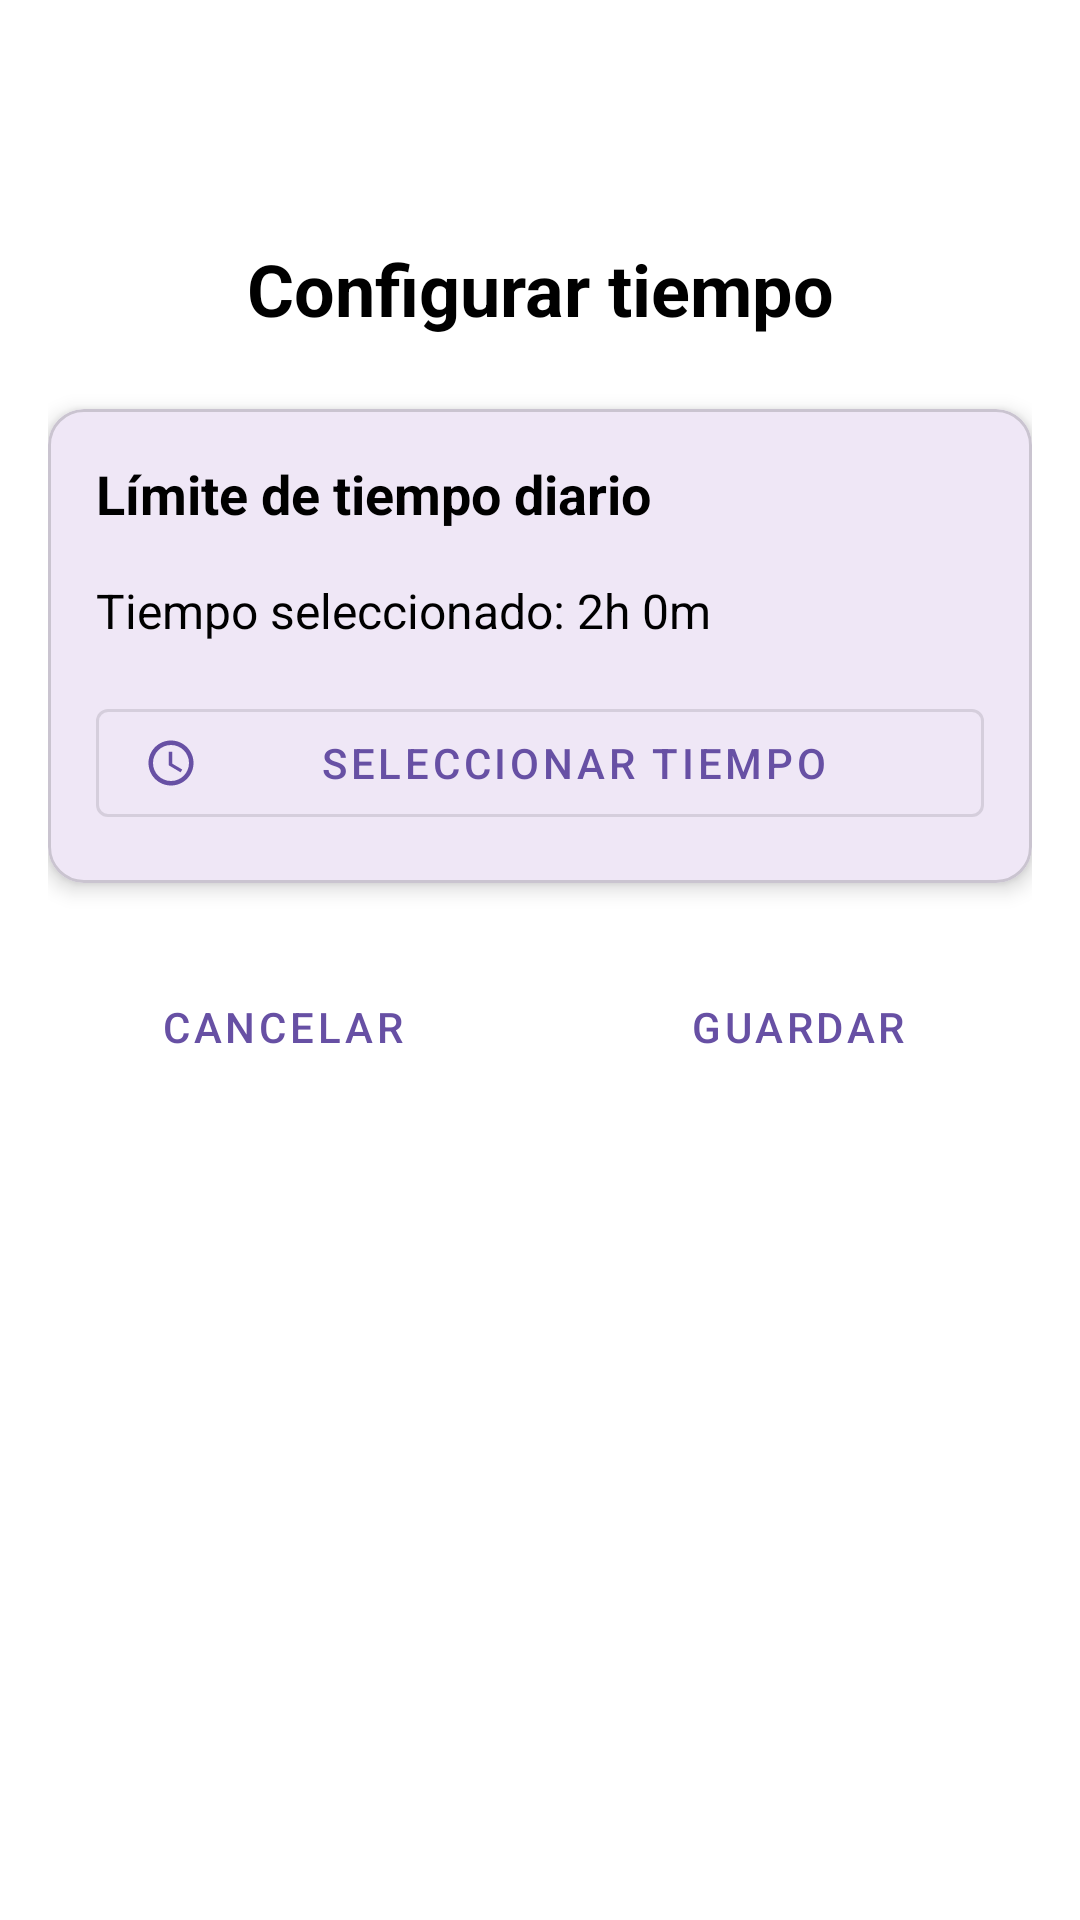

Here is an Android app screen rendered from its layout file. Give the layout XML and the strings, colors and styles it references.
<!-- AndroidManifest.xml: application theme Theme.Proyectito -->
<!-- res/layout/activity_tiempo.xml -->
<?xml version="1.0" encoding="utf-8"?>
<androidx.coordinatorlayout.widget.CoordinatorLayout xmlns:android="http://schemas.android.com/apk/res/android"
    xmlns:app="http://schemas.android.com/apk/res-auto"
    android:layout_width="match_parent"
    android:layout_height="match_parent"
    android:background="@color/white">

    <com.google.android.material.appbar.AppBarLayout
        android:layout_width="match_parent"
        android:layout_height="wrap_content"
        android:background="@color/white"
        app:elevation="0dp">

        <androidx.appcompat.widget.Toolbar
            android:id="@+id/toolbar"
            android:layout_width="match_parent"
            android:layout_height="?attr/actionBarSize"
            android:background="@color/white"
            app:navigationIcon="@drawable/ic_arrow_back"
            app:titleTextColor="@color/black" />

    </com.google.android.material.appbar.AppBarLayout>

    <androidx.core.widget.NestedScrollView
        android:layout_width="match_parent"
        android:layout_height="match_parent"
        app:layout_behavior="@string/appbar_scrolling_view_behavior">

        <LinearLayout
            android:layout_width="match_parent"
            android:layout_height="wrap_content"
            android:orientation="vertical"
            android:padding="16dp">

            <TextView
                android:id="@+id/tvChildName"
                android:layout_width="match_parent"
                android:layout_height="wrap_content"
                android:layout_marginBottom="24dp"
                android:text="Configurar tiempo"
                android:textAlignment="center"
                android:textColor="@color/black"
                android:textSize="24sp"
                android:textStyle="bold" />

            <com.google.android.material.card.MaterialCardView
                android:layout_width="match_parent"
                android:layout_height="wrap_content"
                android:layout_marginBottom="24dp"
                app:cardCornerRadius="12dp"
                app:cardElevation="4dp">

                <LinearLayout
                    android:layout_width="match_parent"
                    android:layout_height="wrap_content"
                    android:orientation="vertical"
                    android:padding="16dp">

                    <TextView
                        android:layout_width="match_parent"
                        android:layout_height="wrap_content"
                        android:layout_marginBottom="16dp"
                        android:text="Límite de tiempo diario"
                        android:textColor="@color/black"
                        android:textSize="18sp"
                        android:textStyle="bold" />

                    <TextView
                        android:id="@+id/tvCurrentLimit"
                        android:layout_width="match_parent"
                        android:layout_height="wrap_content"
                        android:layout_marginBottom="16dp"
                        android:text="Tiempo seleccionado: 2h 0m"
                        android:textColor="@color/black"
                        android:textSize="16sp" />

                    <com.google.android.material.button.MaterialButton
                        android:id="@+id/btnSetTime"
                        android:layout_width="match_parent"
                        android:layout_height="wrap_content"
                        android:text="Seleccionar tiempo"
                        app:icon="@drawable/ic_time"
                        style="@style/Widget.MaterialComponents.Button.OutlinedButton" />

                </LinearLayout>

            </com.google.android.material.card.MaterialCardView>

            <LinearLayout
                android:layout_width="match_parent"
                android:layout_height="wrap_content"
                android:orientation="horizontal"
                android:weightSum="2">

                <com.google.android.material.button.MaterialButton
                    android:id="@+id/btnCancel"
                    android:layout_width="0dp"
                    android:layout_height="wrap_content"
                    android:layout_marginEnd="8dp"
                    android:layout_weight="1"
                    android:text="Cancelar"
                    style="@style/Widget.MaterialComponents.Button.TextButton" />

                <com.google.android.material.button.MaterialButton
                    android:id="@+id/btnSave"
                    android:layout_width="0dp"
                    android:layout_height="wrap_content"
                    android:layout_marginStart="8dp"
                    android:layout_weight="1"
                    android:text="Guardar"
                    style="@style/Widget.MaterialComponents.Button.TextButton" />

            </LinearLayout>

        </LinearLayout>

    </androidx.core.widget.NestedScrollView>

</androidx.coordinatorlayout.widget.CoordinatorLayout>
<!-- resources referenced by this layout -->
<resources>
  <color name="black">#000000</color>
  <color name="white">#FFFFFF</color>
  <!-- drawable ic_time (drawable) -->
  <?xml version="1.0" encoding="utf-8"?>
  <vector xmlns:android="http://schemas.android.com/apk/res/android"
      android:width="24dp"
      android:height="24dp"
      android:viewportWidth="24"
      android:viewportHeight="24">
      <path
          android:fillColor="#000000"
          android:pathData="M11.99,2C6.47,2 2,6.48 2,12s4.47,10 9.99,10C17.52,22 22,17.52 22,12S17.52,2 11.99,2zM12,20c-4.42,0 -8,-3.58 -8,-8s3.58,-8 8,-8 8,3.58 8,8 -3.58,8 -8,8zM12.5,7L11,7v6l5.25,3.15 0.75,-1.23 -4.5,-2.67z"/>
  </vector>
  <style name="Theme.Proyectito" parent="Base.Theme.Proyectito" />
  <style name="Base.Theme.Proyectito" parent="Theme.Material3.DayNight.NoActionBar">
          
          
      </style>
</resources>
